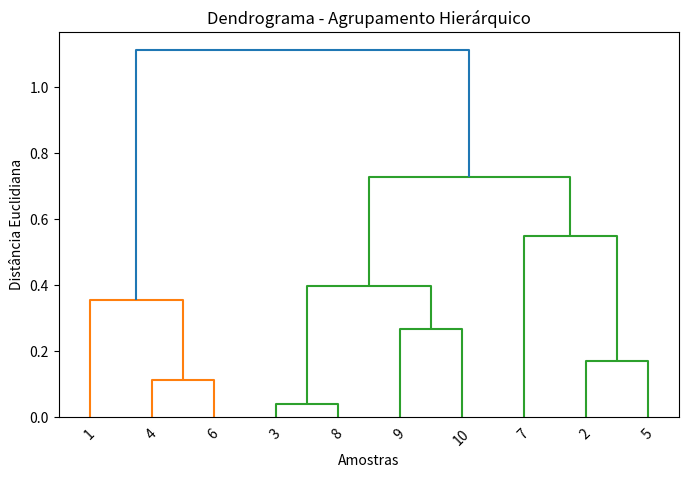

Reproduce this figure in Python.
import numpy as np 
import matplotlib.pyplot as plt 
from scipy.cluster.hierarchy import dendrogram, linkage 

# Gerando dados simulados 
np.random.seed(42) 
data = np.random.rand(10, 2)  # 10 pontos com 2 variáveis 

# Calculando o linkage (método aglomerativo com linkagem completa) 
linked = linkage(data, method='complete') 

 
# Plotando o dendrograma 
plt.figure(figsize=(8, 5)) 
dendrogram(linked, labels=range(1, 11), leaf_rotation=45, leaf_font_size=10) 
plt.title('Dendrograma - Agrupamento Hierárquico') 
plt.xlabel('Amostras') 
plt.ylabel('Distância Euclidiana') 
plt.show() 